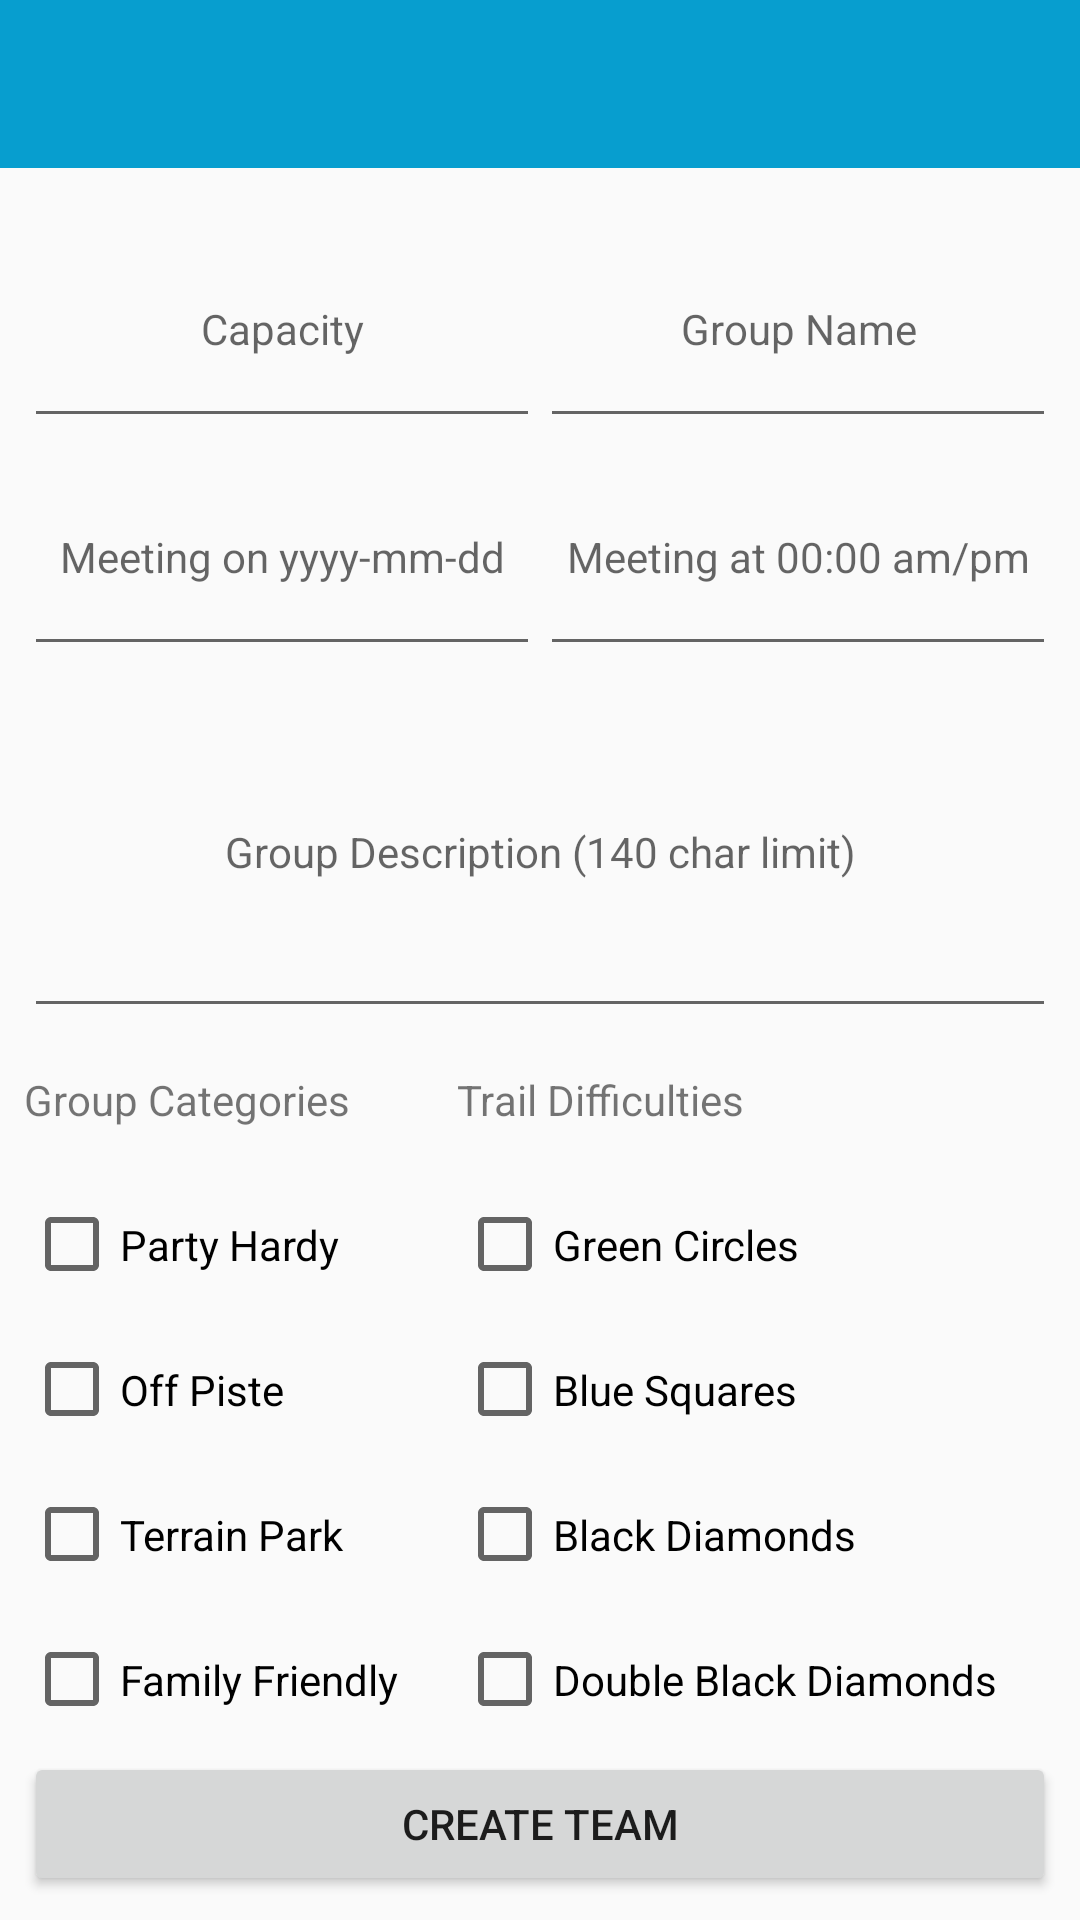

Produce the Android XML layout that renders to this screen, including the resource entries it uses.
<!-- AndroidManifest.xml: application theme AppTheme.NoActionBar -->
<!-- res/layout/activity_create_group.xml -->
<?xml version="1.0" encoding="utf-8"?>
<androidx.constraintlayout.widget.ConstraintLayout xmlns:android="http://schemas.android.com/apk/res/android"
    xmlns:app="http://schemas.android.com/apk/res-auto"
    xmlns:tools="http://schemas.android.com/tools"
    android:layout_width="match_parent"
    android:layout_height="match_parent"
    tools:context=".activity.CreateGroupActivity">

    <include
        layout="@layout/app_bar"
        android:layout_width="match_parent"
        android:layout_height="?attr/actionBarSize"
        tools:layout_editor_absoluteX="0dp"
        tools:layout_editor_absoluteY="0dp" />

    <LinearLayout
        android:layout_width="match_parent"
        android:layout_height="match_parent"
        android:layout_marginStart="8dp"
        android:layout_marginTop="70dp"
        android:layout_marginEnd="8dp"
        android:layout_marginBottom="8dp"
        android:orientation="vertical"
        app:layout_constraintBottom_toBottomOf="parent"
        app:layout_constraintEnd_toEndOf="parent"
        app:layout_constraintHorizontal_bias="0.0"
        app:layout_constraintStart_toStartOf="parent"
        app:layout_constraintTop_toTopOf="parent"
        app:layout_constraintVertical_bias="1.0">

        <LinearLayout
            android:id="@+id/linearLayout_CapacityAndGroupName"
            android:layout_width="match_parent"
            android:layout_height="76dp"
            android:orientation="horizontal"
            tools:layout_editor_absoluteX="8dp"
            tools:layout_editor_absoluteY="8dp">

            <EditText
                android:id="@+id/editText_capacity"
                android:layout_width="0dp"
                android:layout_height="match_parent"
                android:layout_weight="1"
                android:gravity="center"
                android:hint="Capacity"
                android:inputType="text"
                android:textSize="14sp" />

            <EditText
                android:id="@+id/editText_groupName"
                android:layout_width="0dp"
                android:layout_height="match_parent"
                android:layout_weight="1"
                android:gravity="center"
                android:hint="Group Name"
                android:inputType="text"
                android:textSize="14sp" />
        </LinearLayout>


        <LinearLayout
            android:id="@+id/linearLayout_GroupDateGoing"
            android:layout_width="match_parent"
            android:layout_height="76dp"
            android:orientation="horizontal"
            tools:layout_editor_absoluteX="8dp"
            tools:layout_editor_absoluteY="8dp">

        <EditText
            android:id="@+id/editText_groupDateGoing"
            android:layout_width="0dp"
            android:layout_height="match_parent"
            android:layout_weight="1"
            android:gravity="center"
            android:hint="Meeting on yyyy-mm-dd"
            android:inputType="date"
            android:textSize="14sp"/>

            <EditText
                android:id="@+id/editText_groupTimeMeeting"
                android:layout_width="0dp"
                android:layout_height="match_parent"
                android:layout_weight="1"
                android:gravity="center"
                android:hint="Meeting at 00:00 am/pm"
                android:inputType="time"
                android:textSize="14sp" />

        </LinearLayout>

        <EditText
            android:id="@+id/editText_groupDescription"
            android:layout_width="match_parent"
            android:layout_height="0dp"
            android:layout_weight="1"
            android:gravity="center"
            android:hint="Group Description (140 char limit)"
            android:inputType="textMultiLine"
            android:textSize="14sp" />

        <LinearLayout
            android:id="@+id/linearLayout_checkBoxHolders"
            android:layout_width="match_parent"
            android:layout_height="0dp"
            android:layout_weight="2"
            android:orientation="horizontal">

            <LinearLayout
                android:id="@+id/linearLayout_groupCategories"
                android:layout_width="wrap_content"
                android:layout_height="match_parent"
                android:layout_weight="2"
                android:orientation="vertical">

                <TextView
                    android:id="@+id/textView_GroupCategoriesTitle"
                    android:layout_width="match_parent"
                    android:layout_height="0dp"
                    android:layout_weight="1"
                    android:gravity="center_vertical"
                    android:text="Group Categories"
                    android:textSize="14sp" />

                <CheckBox
                    android:id="@+id/checkBox_PartyHardy"
                    android:layout_width="match_parent"
                    android:layout_height="0dp"
                    android:layout_weight="1"
                    android:onClick="onCategoryCheckboxClicked"
                    android:text="Party Hardy" />

                <CheckBox
                    android:id="@+id/checkBox_OffPiste"
                    android:layout_width="match_parent"
                    android:layout_height="0dp"
                    android:layout_weight="1"
                    android:onClick="onCategoryCheckboxClicked"
                    android:text="Off Piste" />

                <CheckBox
                    android:id="@+id/checkBox_TerrainPark"
                    android:layout_width="match_parent"
                    android:layout_height="0dp"
                    android:layout_weight="1"
                    android:onClick="onCategoryCheckboxClicked"
                    android:text="Terrain Park" />

                <CheckBox
                    android:id="@+id/checkBox_FamilyFriendly"
                    android:layout_width="match_parent"
                    android:layout_height="0dp"
                    android:layout_weight="1"
                    android:onClick="onCategoryCheckboxClicked"
                    android:text="Family Friendly" />
            </LinearLayout>

            <LinearLayout
                android:id="@+id/linearLayout_ridingDifficulty"
                android:layout_width="wrap_content"
                android:layout_height="match_parent"
                android:layout_weight="2"
                android:orientation="vertical">

                <TextView
                    android:id="@+id/textView_TrailDifficulty"
                    android:layout_width="match_parent"
                    android:layout_height="0dp"
                    android:layout_weight="1"
                    android:gravity="center_vertical"
                    android:text="Trail Difficulties"
                    android:textSize="14sp" />

                <CheckBox
                    android:id="@+id/checkBox_GreenCircle"
                    android:layout_width="match_parent"
                    android:layout_height="0dp"
                    android:layout_weight="1"
                    android:onClick="onDifficultyCheckboxClicked"
                    android:text="Green Circles" />

                <CheckBox
                    android:id="@+id/checkBox_BlueSquare"
                    android:layout_width="match_parent"
                    android:layout_height="0dp"
                    android:layout_weight="1"
                    android:onClick="onDifficultyCheckboxClicked"
                    android:text="Blue Squares" />

                <CheckBox
                    android:id="@+id/checkBox_BlackDiamonds"
                    android:layout_width="match_parent"
                    android:layout_height="0dp"
                    android:layout_weight="1"
                    android:onClick="onDifficultyCheckboxClicked"
                    android:text="Black Diamonds" />

                <CheckBox
                    android:id="@+id/checkBox_DoubleBlackDiamonds"
                    android:layout_width="match_parent"
                    android:layout_height="0dp"
                    android:layout_weight="1"
                    android:onClick="onDifficultyCheckboxClicked"
                    android:text="Double Black Diamonds" />

            </LinearLayout>

        </LinearLayout>

        <Button
            android:id="@+id/button_CreateGroup"
            android:layout_width="match_parent"
            android:layout_height="wrap_content"
            android:onClick="onCreateTeamButtonClick"
            android:text="Create Team" />

    </LinearLayout>
</androidx.constraintlayout.widget.ConstraintLayout>
<!-- res/layout/app_bar.xml (included above) -->
<?xml version="1.0" encoding="utf-8"?>
<androidx.appcompat.widget.Toolbar     xmlns:android="http://schemas.android.com/apk/res/android"
    xmlns:app="http://schemas.android.com/apk/res-auto"
    xmlns:tools="http://schemas.android.com/tools"
    android:id="@+id/toolbar"
    android:layout_width="match_parent"
    android:layout_height="?attr/actionBarSize"
    android:background="?attr/colorPrimary"
    android:theme="@style/AppTheme.AppBarOverlay"
    app:popupTheme="@style/AppTheme.PopupOverlay"
    app:layout_constraintTop_toTopOf="parent"
    tools:layout_editor_absoluteX="0dp" />
<!-- resources referenced by this layout -->
<resources>
  <style name="AppTheme.AppBarOverlay" parent="ThemeOverlay.AppCompat.Dark.ActionBar">
          <item name="android:textColorPrimary">@color/white</item>
      </style>
  <style name="AppTheme.PopupOverlay" parent="ThemeOverlay.AppCompat.Light" />
  <style name="AppTheme.NoActionBar">
          <item name="windowActionBar">false</item>
          <item name="windowNoTitle">true</item>
      </style>
  <color name="white">#FCFCFC</color>
</resources>
